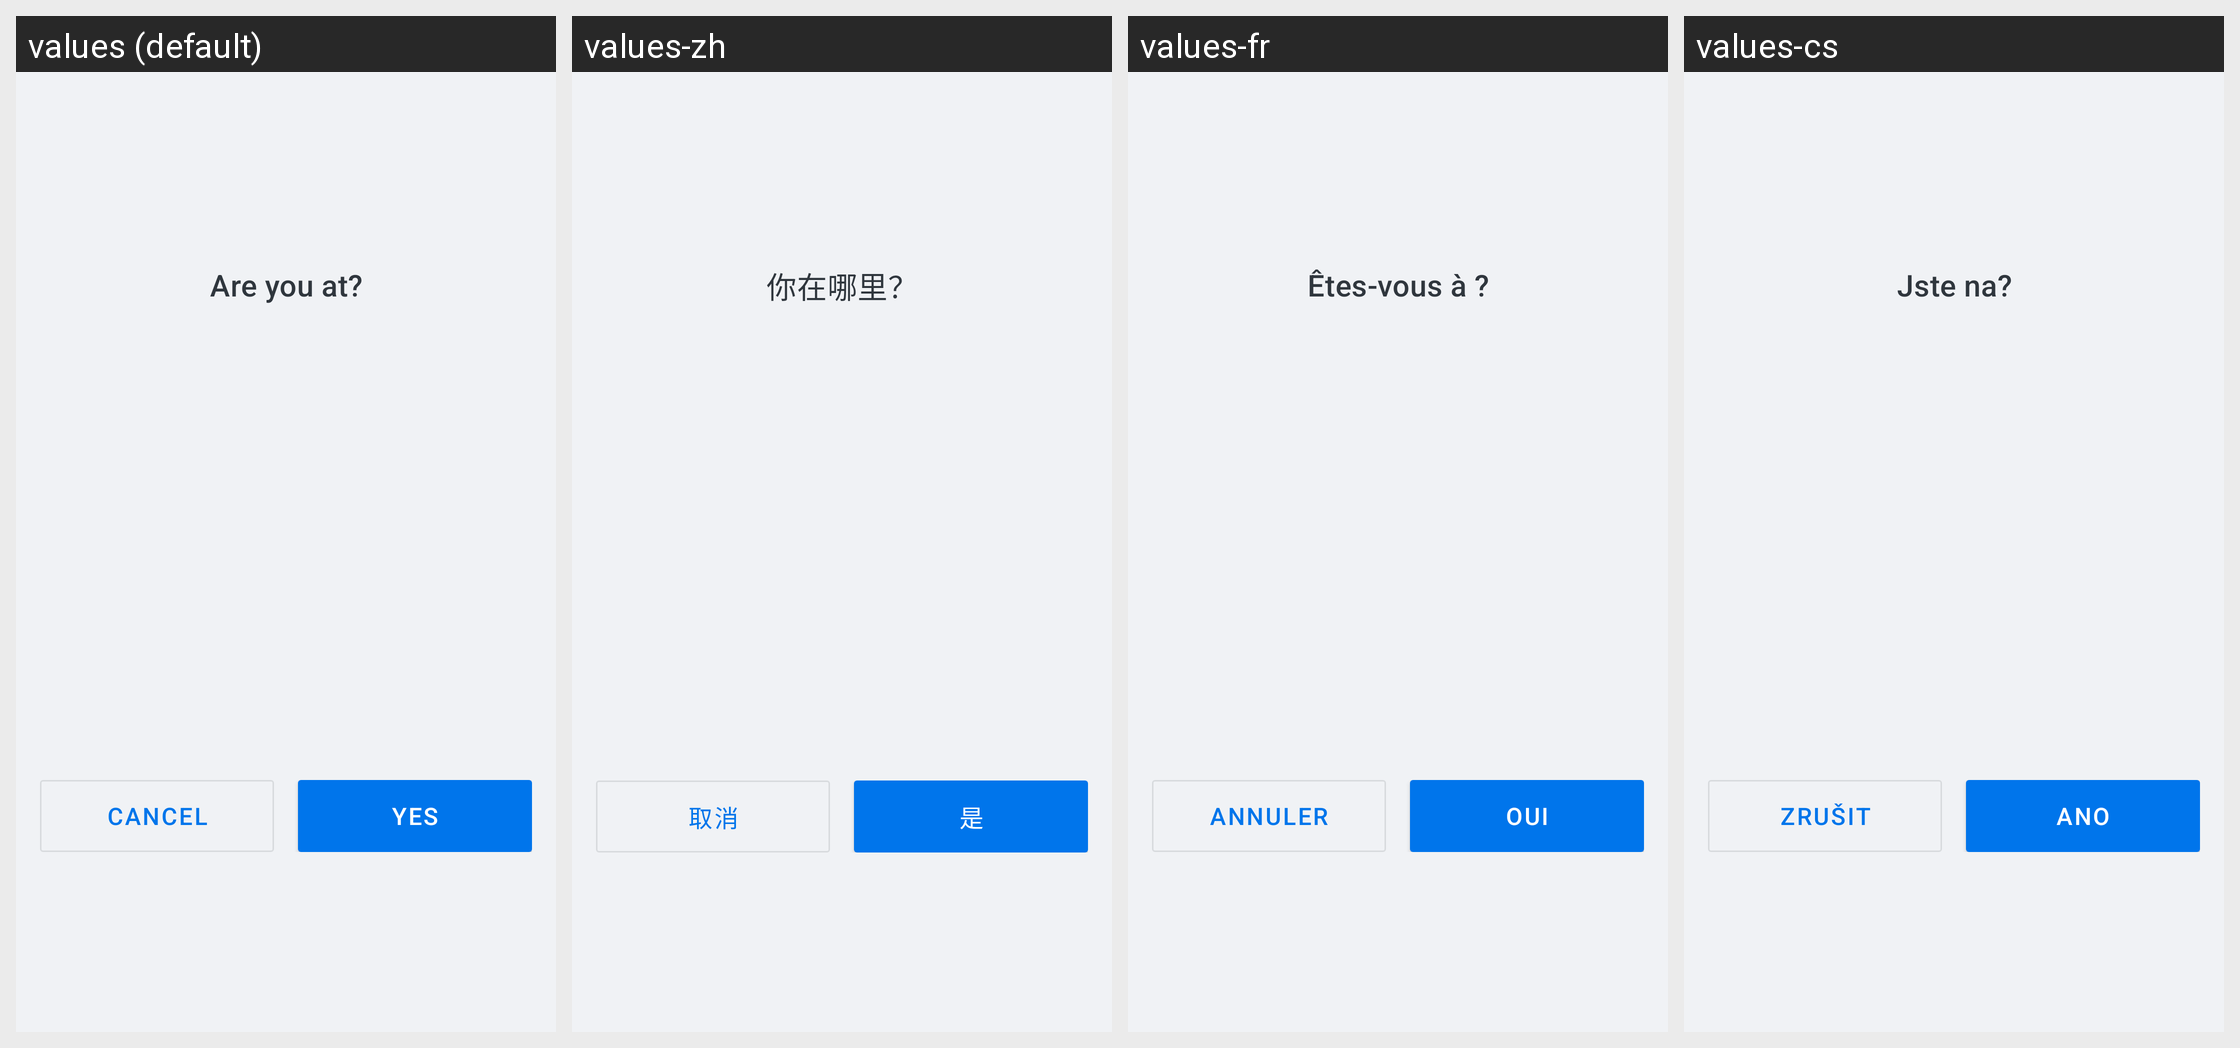

Locale-by-locale string values for the Android screen shown in this grid:
Android screen res/layout/sheet_registration_confirm_facility.xml rendered under 4 locales, left to right: values (default), values-zh, values-fr, values-cs. Device: Nexus 5 (rendered at 1080×1920; each locale shown at half size, 540×960, under a caption strip naming it); theme Theme.Simple.
Other locales in the repository, not shown: values-am-rET, values-bn-rBD, values-bn-rIN, values-es, values-hi, values-hi-rIN, values-id-rET, values-kn-rIN, values-mr-rIN, values-om-rET, values-pa, values-pa-rIN, values-si-rLK, values-sid-rET, values-so, values-so-rET, values-ta-rIN, values-ta-rLK, values-te-rIN, values-ti-rET.
Strings drawn on this screen, with the default value and each locale's value (text and hints the layout hard-codes, and strings that could not be matched under every locale, appear in the picture but are not listed):

registrationconfirmfacility_title
  values: Are you at?
  values-zh: 你在哪里？
  values-fr: Êtes-vous à ?
  values-cs: Jste na?

registrationconfirmfacility_negative_button
  values: Cancel
  values-zh: 取消
  values-fr: Annuler
  values-cs: Zrušit

registrationconfirmfacility_positive_button
  values: Yes
  values-zh: 是
  values-fr: Oui
  values-cs: Ano
